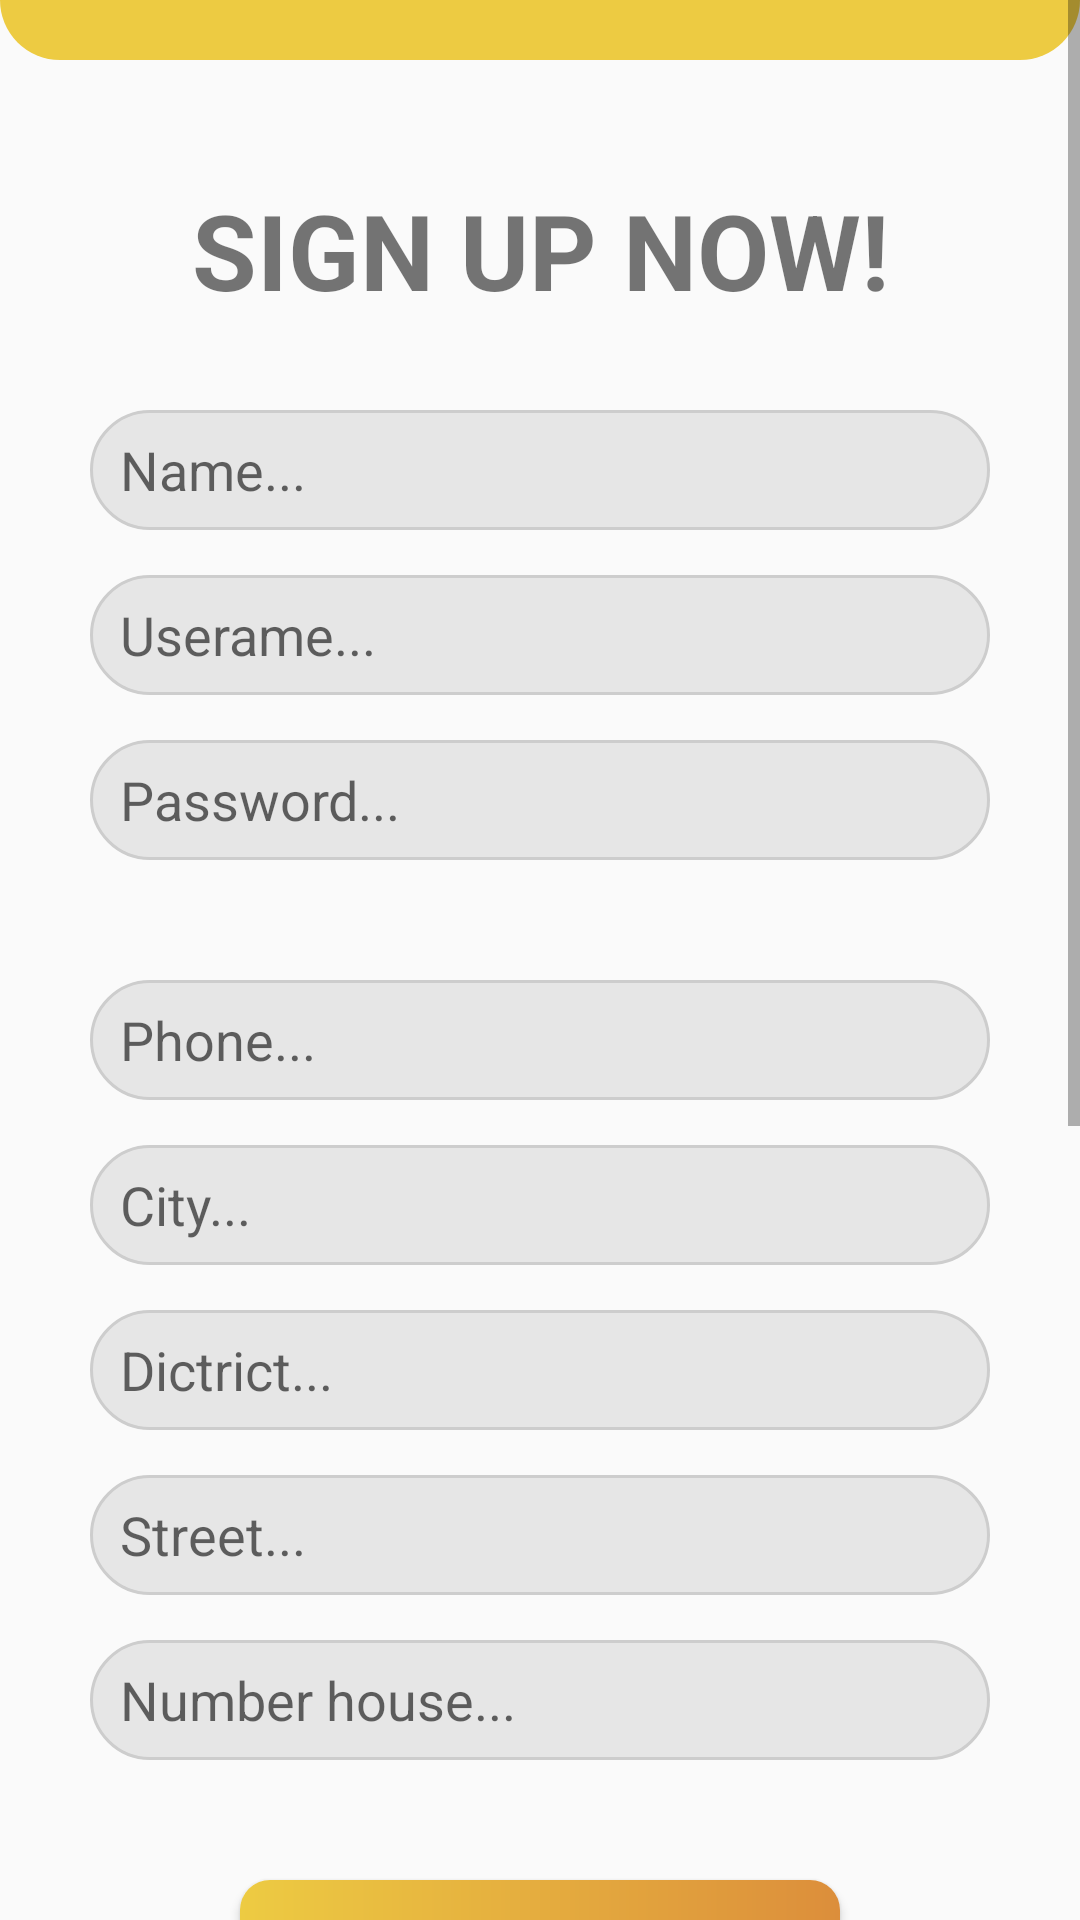

The Android layout XML behind this screen, and the referenced resources:
<!-- AndroidManifest.xml: application theme Theme.TeyvatFood -->
<!-- res/layout/activity_sign_up.xml -->
<?xml version="1.0" encoding="utf-8"?>
<RelativeLayout xmlns:android="http://schemas.android.com/apk/res/android"
    xmlns:app="http://schemas.android.com/apk/res-auto"
    xmlns:tools="http://schemas.android.com/tools"
    android:layout_width="match_parent"
    android:layout_height="match_parent"
    tools:context=".activity.SignUp">


    <ScrollView
        android:layout_width="match_parent"
        android:layout_height="match_parent">
    <LinearLayout
        android:layout_width="match_parent"
        android:layout_height="match_parent"
        android:orientation="vertical">
        <TextView
            android:layout_width="match_parent"
            android:layout_height="20dp"
            android:background="@drawable/bg_main_top"
            android:layout_marginBottom="10dp"/>
        <TextView
            android:layout_width="match_parent"
            android:layout_height="wrap_content"
            android:text="SIGN UP NOW!"
            android:textSize="35dp"
            android:textStyle="bold"
            android:gravity="center"
            android:layout_marginTop="30dp"/>
        <EditText
            android:id="@+id/reg_name"
            android:layout_width="300dp"
            android:layout_height="40dp"
            android:background="@drawable/bg_edit_field"
            android:layout_gravity="center"
            android:layout_marginTop="30dp"
            android:hint="Name..."
            android:paddingLeft="10dp"/>
        <EditText
            android:id="@+id/reg_username"
            android:layout_width="300dp"
            android:layout_height="40dp"
            android:background="@drawable/bg_edit_field"
            android:layout_gravity="center"
            android:layout_marginTop="15dp"
            android:hint="Userame..."
            android:paddingLeft="10dp"/>
        <EditText
            android:id="@+id/reg_password"
            android:layout_width="300dp"
            android:layout_height="40dp"
            android:background="@drawable/bg_edit_field"
            android:layout_gravity="center"
            android:layout_marginTop="15dp"
            android:hint="Password..."
            android:paddingLeft="10dp"/>
        <EditText
            android:id="@+id/reg_phone"
            android:layout_width="300dp"
            android:layout_height="40dp"
            android:background="@drawable/bg_edit_field"
            android:layout_gravity="center"
            android:layout_marginTop="40dp"
            android:hint="Phone..."
            android:paddingLeft="10dp"/>
        <EditText
            android:id="@+id/reg_city"
            android:layout_width="300dp"
            android:layout_height="40dp"
            android:background="@drawable/bg_edit_field"
            android:layout_gravity="center"
            android:layout_marginTop="15dp"
            android:hint="City..."
            android:paddingLeft="10dp"/>
        <EditText
            android:id="@+id/reg_dictrict"
            android:layout_width="300dp"
            android:layout_height="40dp"
            android:background="@drawable/bg_edit_field"
            android:layout_gravity="center"
            android:layout_marginTop="15dp"
            android:hint="Dictrict..."
            android:paddingLeft="10dp"/>
        <EditText
            android:id="@+id/reg_street"
            android:layout_width="300dp"
            android:layout_height="40dp"
            android:background="@drawable/bg_edit_field"
            android:layout_gravity="center"
            android:layout_marginTop="15dp"
            android:hint="Street..."
            android:paddingLeft="10dp"/>
        <EditText
            android:id="@+id/reg_numhouse"
            android:layout_width="300dp"
            android:layout_height="40dp"
            android:background="@drawable/bg_edit_field"
            android:layout_gravity="center"
            android:layout_marginTop="15dp"
            android:hint="Number house..."
            android:paddingLeft="10dp"/>

        <Button
            android:id="@+id/reg_btn"
            android:layout_width="200dp"
            android:layout_height="wrap_content"
            android:background="@drawable/bg_button"
            android:layout_marginTop="40dp"
            android:layout_gravity="center"
            android:text="Sign Up"
            android:textStyle="bold"
            android:textSize="18dp"/>

        <TextView
            android:layout_width="wrap_content"
            android:layout_height="wrap_content"
            android:layout_gravity="center"
            android:text="Or"
            android:layout_marginTop="10dp"
            android:textSize="20dp"
            android:textStyle="bold"/>
        <TextView
            android:id="@+id/reg_login"
            android:layout_width="wrap_content"
            android:layout_height="wrap_content"
            android:layout_gravity="center"
            android:text="Login now!"
            android:layout_marginTop="10dp"
            android:textSize="20dp"
            android:textStyle="italic"
            android:textColor="@color/main_yellow_2"/>

        <ImageView
            android:layout_width="200dp"
            android:layout_height="200dp"
            android:src="@drawable/ga_hoa_ngot"
            android:layout_gravity="center"
            android:layout_marginTop="50dp"/>
        <TextView
            android:layout_width="match_parent"
            android:layout_height="wrap_content"
            android:layout_marginTop="4dp"
            android:gravity="center"
            android:text="TEYVAT FOOD"
            android:textColor="#D38B54"
            android:textSize="44dp"
            android:textStyle="bold"/>
        <TextView
            android:layout_width="match_parent"
            android:layout_height="20dp"
            android:background="@drawable/bg_main_bottom"
            android:layout_marginTop="10dp"/>
    </LinearLayout>
    </ScrollView>

</RelativeLayout>
<!-- resources referenced by this layout -->
<resources>
  <color name="main_yellow_2">#DC8E3B</color>
  <!-- drawable bg_button (drawable) -->
  <?xml version="1.0" encoding="utf-8"?>
  <shape xmlns:android="http://schemas.android.com/apk/res/android">
  
      <solid android:color="@color/main_yellow_1"/>
      <corners android:radius="10dp"/>
      <gradient android:startColor="@color/main_yellow" android:endColor="@color/main_yellow_2"/>
  </shape>
  <!-- drawable bg_edit_field (drawable) -->
  <?xml version="1.0" encoding="utf-8"?>
  <shape xmlns:android="http://schemas.android.com/apk/res/android">
  
      <solid android:color="@color/edit_field_background"/>
      <corners android:radius="20dp"/>
      <stroke android:color="@color/gray_0" android:width="1dp"/>
  </shape>
  <!-- drawable bg_main_bottom (drawable) -->
  <?xml version="1.0" encoding="utf-8"?>
  <shape xmlns:android="http://schemas.android.com/apk/res/android">
  
      <solid android:color="@color/main_yellow"/>
      <corners android:topRightRadius="20dp" android:topLeftRadius="20dp"/>
  </shape>
  <!-- drawable bg_main_top (drawable) -->
  <?xml version="1.0" encoding="utf-8"?>
  <shape xmlns:android="http://schemas.android.com/apk/res/android">
  
      <solid android:color="@color/main_yellow"/>
      <corners android:bottomRightRadius="20dp" android:bottomLeftRadius="20dp"/>
  </shape>
  <!-- drawable ga_hoa_ngot: png bitmap (drawable, 80546 bytes) -->
  <style name="Theme.TeyvatFood" parent="Theme.AppCompat.DayNight.NoActionBar">
          
          <item name="colorPrimary">#F6E57A</item>
          <item name="colorPrimaryVariant">#606060</item>
          <item name="colorOnPrimary">@color/white</item>
          
          <item name="colorSecondary">@color/teal_200</item>
          <item name="colorSecondaryVariant">@color/teal_700</item>
          <item name="colorOnSecondary">@color/black</item>
          
          <item name="android:statusBarColor" tools:targetApi="l">?attr/colorPrimaryVariant</item>
          
      </style>
  <color name="main_yellow_1">#F4C710</color>
  <color name="main_yellow">#edcb42</color>
  <color name="edit_field_background">#E6E6E6</color>
  <color name="gray_0">#CDCDCD</color>
  <color name="white">#FFFFFFFF</color>
  <color name="teal_200">#FF03DAC5</color>
  <color name="teal_700">#FF018786</color>
  <color name="black">#FF000000</color>
</resources>
